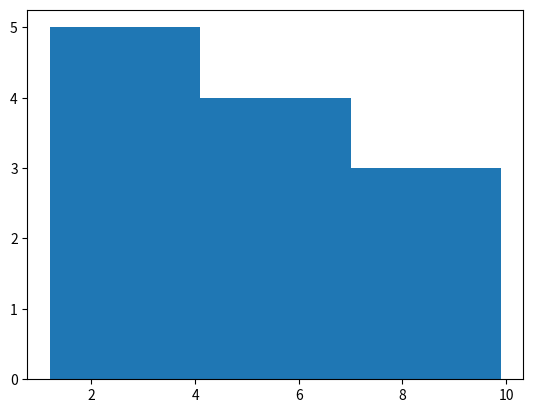

Python code for this plot:
# Maryam Shamshad 
# 23-NTU-CS-1047
# Data Visualization
# Histogram
import matplotlib.pyplot as plt
values=[1.2,1.3,2.2,3.3,2.4,6.5,6.6,7.7,8.8,9.9,4.2,5.3]
plt.hist(values,bins=3)
plt.show()
